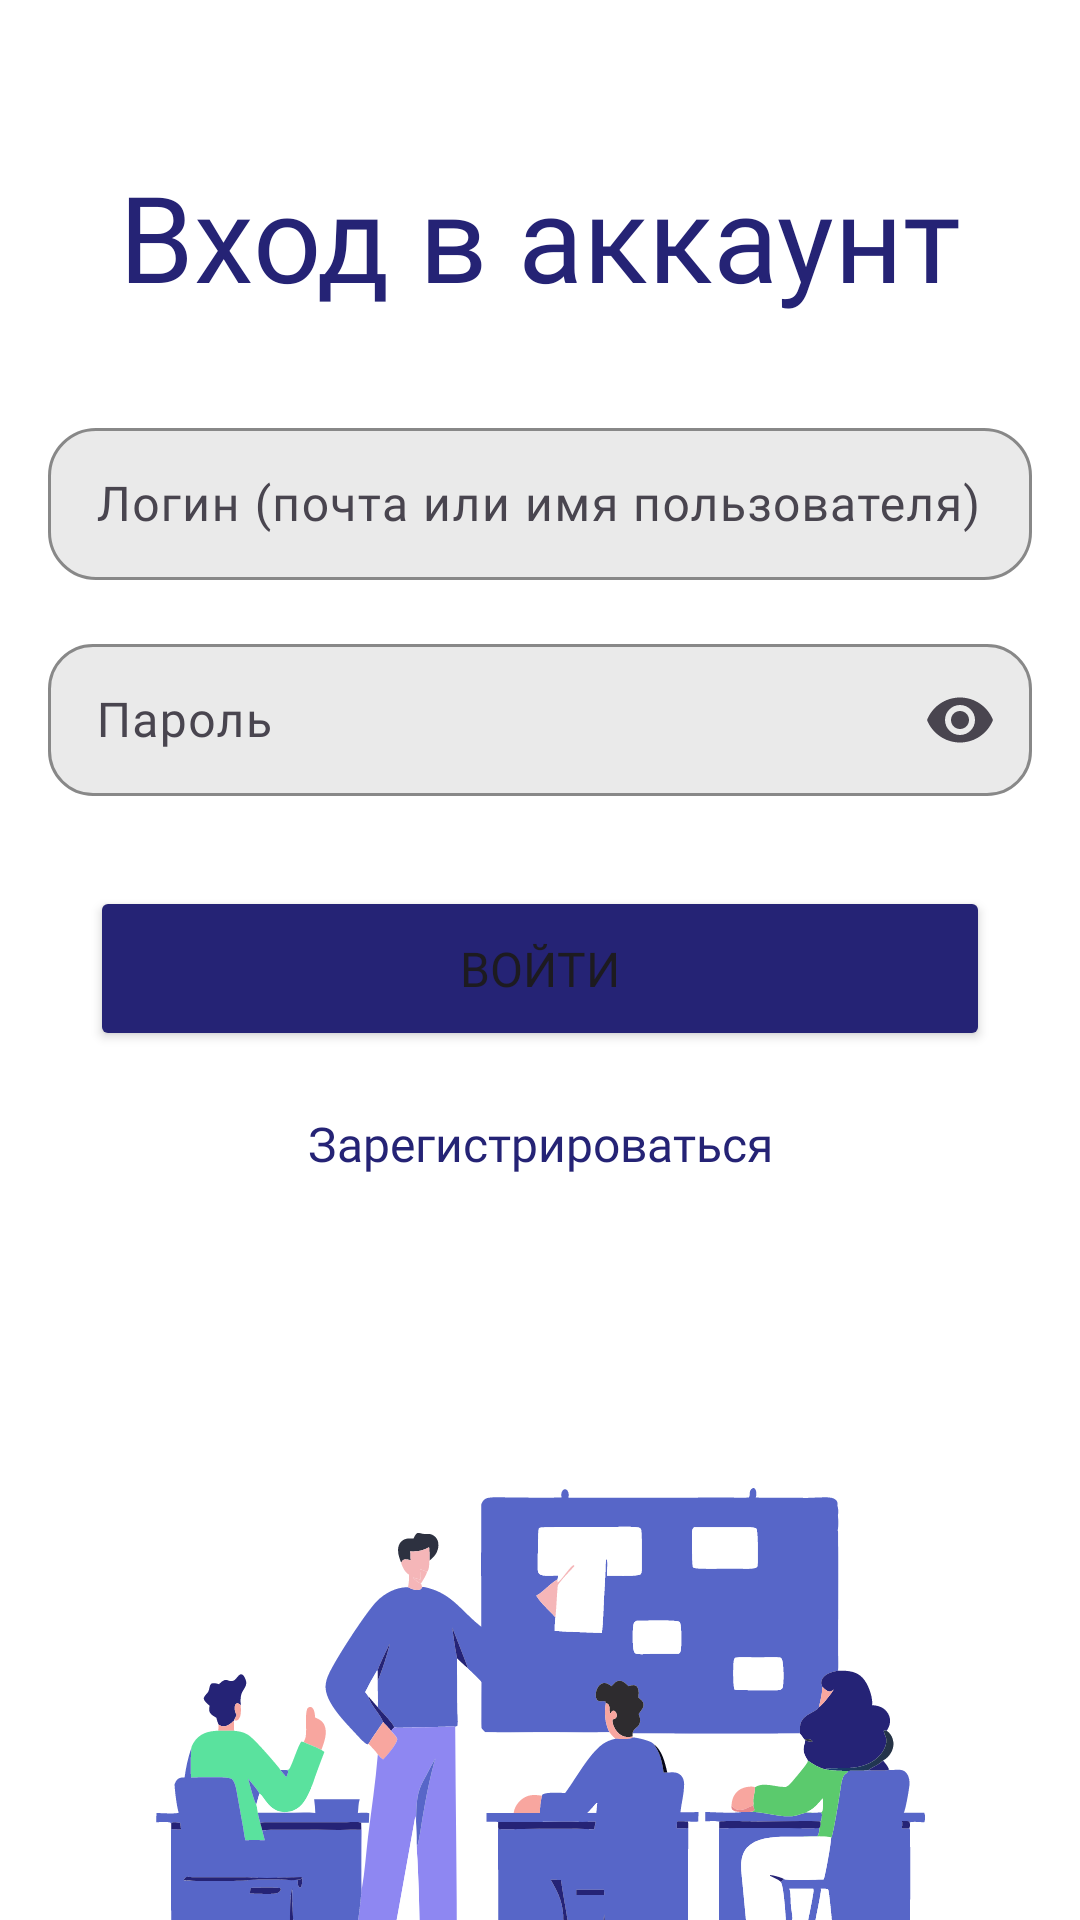

Layout XML and referenced resources for this Android screen:
<!-- AndroidManifest.xml: application theme Base.Theme.OurPro -->
<!-- res/layout/fragment_sign_in.xml -->
<?xml version="1.0" encoding="utf-8"?>
<FrameLayout xmlns:android="http://schemas.android.com/apk/res/android"
    xmlns:app="http://schemas.android.com/apk/res-auto"
    xmlns:tools="http://schemas.android.com/tools"
    android:id="@+id/fragment_sign_in"
    android:layout_width="match_parent"
    android:layout_height="match_parent"
    tools:context=".loginRegistration.SignInFragment">

    <androidx.constraintlayout.widget.ConstraintLayout
        android:layout_width="match_parent"
        android:background="@color/white"
        android:layout_height="match_parent">

        <TextView
            android:id="@+id/log_title"
            android:layout_width="wrap_content"
            android:layout_height="wrap_content"
            android:layout_marginTop="52dp"
            android:text="Вход в аккаунт"
            android:textSize="40sp"
            android:textColor="#252375"
            android:fontFamily="@font/pt_sans_bold"
            app:layout_constraintEnd_toEndOf="parent"
            app:layout_constraintStart_toStartOf="parent"
            app:layout_constraintTop_toTopOf="parent" />

        <com.google.android.material.textfield.TextInputLayout
            android:id="@+id/log_in"
            android:layout_width="match_parent"
            android:layout_height="56dp"
            android:layout_marginStart="16dp"
            android:layout_marginTop="32dp"
            android:layout_marginEnd="16dp"
            android:background="@android:color/transparent"
            app:boxBackgroundMode="outline"
            app:boxCornerRadiusTopStart="16dp"
            app:boxCornerRadiusTopEnd="16dp"
            app:boxCornerRadiusBottomStart="16dp"
            app:boxCornerRadiusBottomEnd="16dp"
            app:boxBackgroundColor="#EAEAEA"
            app:boxStrokeColor="#767676"
            app:boxStrokeWidth="1dp"
            app:hintTextColor="#767676"
            app:cursorColor="#767676"
            app:layout_constraintEnd_toEndOf="parent"
            app:layout_constraintStart_toStartOf="parent"
            app:layout_constraintTop_toBottomOf="@id/log_title">

            <com.google.android.material.textfield.TextInputEditText
                android:id="@+id/log_in_text"
                android:layout_width="match_parent"
                android:layout_height="match_parent"
                android:fontFamily="@font/pt_sans_regular"
                android:hint="Логин (почта или имя пользователя)"
                android:imeOptions="actionNext"
                android:inputType="text"
                android:textColorHint="#767676"
                android:textColorLink="#767676"
                android:textSize="16sp" />
        </com.google.android.material.textfield.TextInputLayout>

        <com.google.android.material.textfield.TextInputLayout
            android:id="@+id/log_password"
            android:layout_width="match_parent"
            android:layout_height="56dp"
            android:layout_marginStart="16dp"
            android:layout_marginTop="16dp"
            android:layout_marginEnd="16dp"
            app:boxBackgroundMode="outline"
            app:boxCornerRadiusTopStart="15dp"
            app:boxCornerRadiusTopEnd="15dp"
            app:boxCornerRadiusBottomStart="15dp"
            app:boxCornerRadiusBottomEnd="15dp"
            app:boxBackgroundColor="#EAEAEA"
            app:boxStrokeColor="#767676"
            app:boxStrokeWidth="1dp"
            app:hintTextColor="#767676"
            app:cursorColor="#767676"
            app:endIconMode="password_toggle"
            app:layout_constraintEnd_toEndOf="parent"
            app:layout_constraintStart_toStartOf="parent"
            app:layout_constraintTop_toBottomOf="@id/log_in">

            <com.google.android.material.textfield.TextInputEditText
                android:id="@+id/log_password_text"
                android:layout_width="match_parent"
                android:layout_height="match_parent"
                android:fontFamily="@font/pt_sans_regular"
                android:textSize="16sp"
                android:inputType="textPassword"
                android:imeOptions="actionDone"
                android:hint="Пароль" />
        </com.google.android.material.textfield.TextInputLayout>

        <Button
            android:id="@+id/log"
            android:layout_width="match_parent"
            android:layout_height="55dp"
            android:layout_margin="30dp"
            android:layout_marginStart="16dp"
            android:layout_marginTop="30dp"
            android:layout_marginEnd="16dp"
            android:backgroundTint="@color/our_blue"
            android:fontFamily="@font/pt_sans_bold"
            android:text="Войти"
            android:textSize="16sp"
            app:layout_constraintEnd_toEndOf="parent"
            app:layout_constraintStart_toStartOf="parent"
            app:layout_constraintTop_toBottomOf="@id/log_password" />

        <TextView
            android:id="@+id/to_signup"
            android:layout_width="wrap_content"
            android:layout_height="wrap_content"
            android:clickable="true"
            android:focusable="true"
            android:text="Зарегистрироваться"
            android:textColor="#252375"
            android:textSize="16sp"
            android:fontFamily="@font/pt_sans_regular"
            android:layout_marginTop="20dp"
            app:layout_constraintEnd_toEndOf="parent"
            app:layout_constraintStart_toStartOf="parent"
            app:layout_constraintTop_toBottomOf="@id/log" />

        <ImageView
            android:id="@+id/img"
            android:layout_width="300dp"
            android:layout_height="230dp"
            android:layout_marginTop="60dp"
            android:background="@drawable/person_teaching_people"
            app:layout_constraintEnd_toEndOf="parent"
            app:layout_constraintStart_toStartOf="parent"
            app:layout_constraintTop_toBottomOf="@+id/to_signup"/>



    </androidx.constraintlayout.widget.ConstraintLayout>

</FrameLayout>
<!-- resources referenced by this layout -->
<resources>
  <color name="our_blue">#252375</color>
  <color name="white">#FFFFFFFF</color>
  <!-- drawable person_teaching_people: vector/xml drawable (drawable, 67295 chars, omitted) -->
  <style name="Base.Theme.OurPro" parent="Theme.Material3.DayNight.NoActionBar">
          
          <item name="android:statusBarColor">@color/our_blue</item>
          <item name="colorControlActivated">@color/our_blue</item>
  
          <item name="android:windowBackground">@android:color/white</item>
          <item name="colorSurface">@android:color/white</item>
          
      </style>
</resources>
